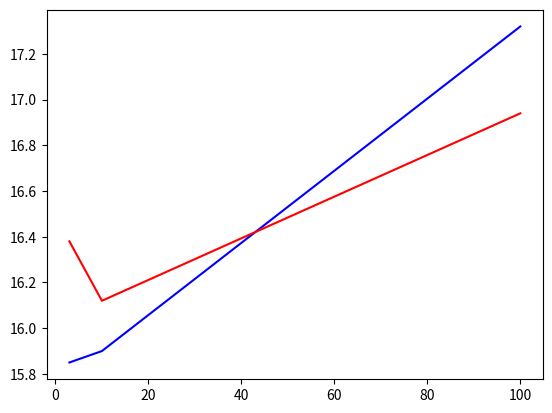

Recreate this plot in Python. (Note: this script raises an exception after producing the figure.)
import matplotlib.pyplot as plt
from pylab import *

plt.clf()

# these must have the same dimension
# number of clusters (K)
#xs = range(1,16)
xs = [3,10,100]

# Performance (average num throws)

#Time-T Mode Switching
#ys = [17.1333333333, 17.1333333333, 19.0, 15.2666666667, 16.0666666667, 16.2666666667, 18.4, 13.4, 15.1333333333, 17.6666666667, 16.7333333333, 17.2666666667, 15.7333333333, 19.8, 18.2]
ys = [15.85, 15.9, 17.32]

#Epsilon-Greedy
#ys = [14.4, 16.3333333333, 15.6, 15.3333333333, 21.6, 13.2, 19.2, 14.0666666667, 20.0, 15.2, 15.2666666667, 16.7333333333, 15.8666666667, 14.7333333333, 17.4666666667]
zs = [16.38, 16.12, 16.94]

p1, = plt.plot(xs, ys, color='b')
p2, = plt.plot(xs, zs, color='r')

plt.grid(b=1)

plt.title('Performance vs. Epoch Size')
plt.xlabel('Epoch Size')
plt.ylabel('Performance')
plt.axis([0,101,15,18])
plt.legend((p1,p2), ('Time-T Mode Switching','Epsilon-Greedy'), 'lower right')

# save figure as a pdf
#savefig('perf-v-epoch-mode-switch.pdf')
#savefig('perf-v-epoch-greedy.pdf')
savefig('perf-v-epoch-size.pdf')
